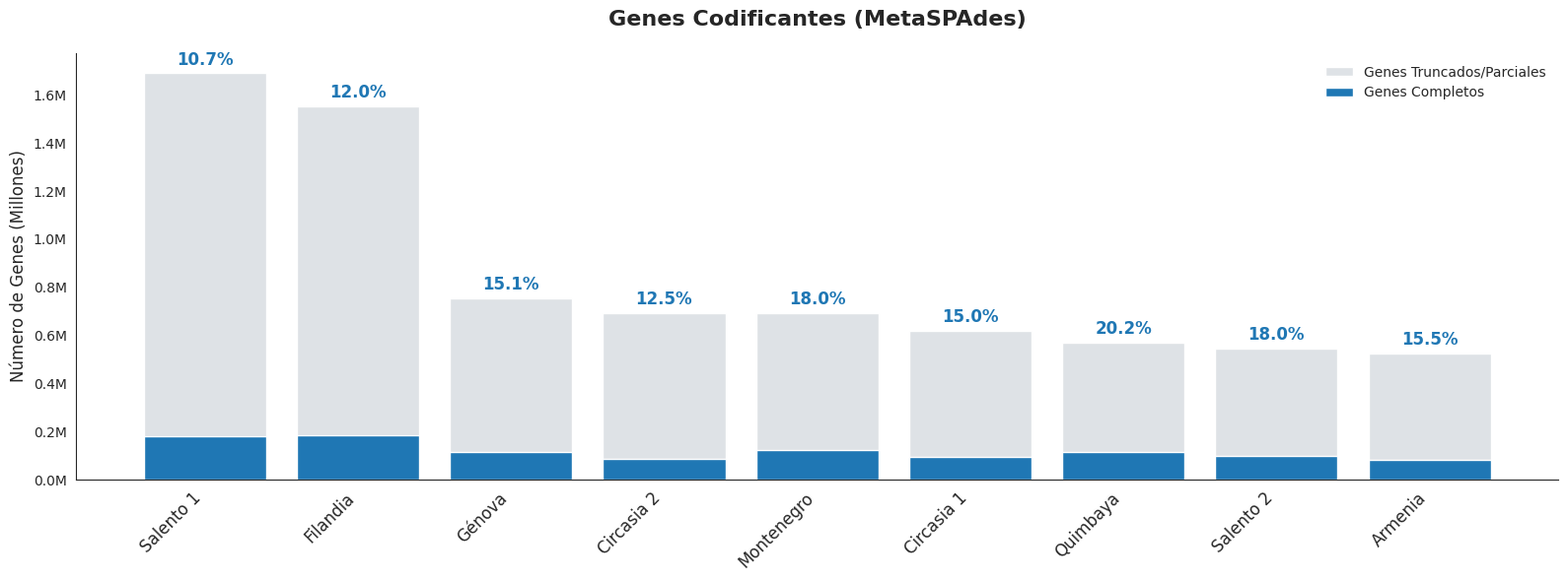

Write Python code to recreate this figure.
import pandas as pd
import matplotlib.pyplot as plt
import seaborn as sns
import matplotlib.ticker as ticker

# 1. Datos reales (Filtrados solo para SPAdes)
data = {
    'ID': ['SRR34971513','SRR34971512','SRR34971508','SRR34971509','SRR34971511',
           'SRR34971514','SRR34971516','SRR34971515','SRR34971510'],
    'Total': [752624, 694493, 545215, 526213, 1551152, 569655, 1690227, 617312, 691628],
    'Completos': [113281, 87052, 98014, 81430, 186214, 115047, 181013, 92824, 124278]
}

df = pd.DataFrame(data)

# 2. Mapeo de Municipios
municipios = {
    'SRR34971508': 'Salento 2', 'SRR34971509': 'Armenia', 'SRR34971510': 'Montenegro',
    'SRR34971511': 'Filandia', 'SRR34971512': 'Circasia 2', 'SRR34971513': 'Génova',
    'SRR34971514': 'Quimbaya', 'SRR34971515': 'Circasia 1', 'SRR34971516': 'Salento 1'
}
df['Municipio'] = df['ID'].map(municipios)

# Ordenar de mayor a menor para que la gráfica tenga un flujo visual claro
df = df.sort_values('Total', ascending=False)

# 3. Creación de la Gráfica
plt.figure(figsize=(16, 6))
sns.set_style("white") # Estilo limpio para póster

# Barra de Total (Gris claro)
plt.bar(df['Municipio'], df['Total'], color='#dee2e6', label='Genes Truncados/Parciales')

# Barra de Completos (Azul vibrante para resaltar)
plt.bar(df['Municipio'], df['Completos'], color='#1f77b4', label='Genes Completos')

# 4. Añadir etiquetas de porcentaje y formato de ejes
for i, row in enumerate(df.itertuples()):
    pct = (row.Completos / row.Total) * 100
    plt.text(i, row.Total + 20000, f'{pct:.1f}%', ha='center', va='bottom', 
             fontsize=12, fontweight='bold', color='#1f77b4')

# Formatear Eje Y a Millones (M)
ax = plt.gca()
ax.yaxis.set_major_formatter(ticker.FuncFormatter(lambda x, p: f'{x/1e6:.1f}M'))

# Títulos y etiquetas
plt.title('Genes Codificantes (MetaSPAdes)', fontsize=16, fontweight='bold', pad=20)
plt.ylabel('Número de Genes (Millones)', fontsize=12)
plt.xticks(rotation=45, ha='right', fontsize=12)
plt.legend(frameon=False, loc='upper right')

# Quitar bordes innecesarios (estética moderna)
sns.despine()

plt.tight_layout()
plt.savefig('prodigal_spades_quindio.svg', format='svg', bbox_inches='tight') # Formato ideal para impresión
plt.show()
